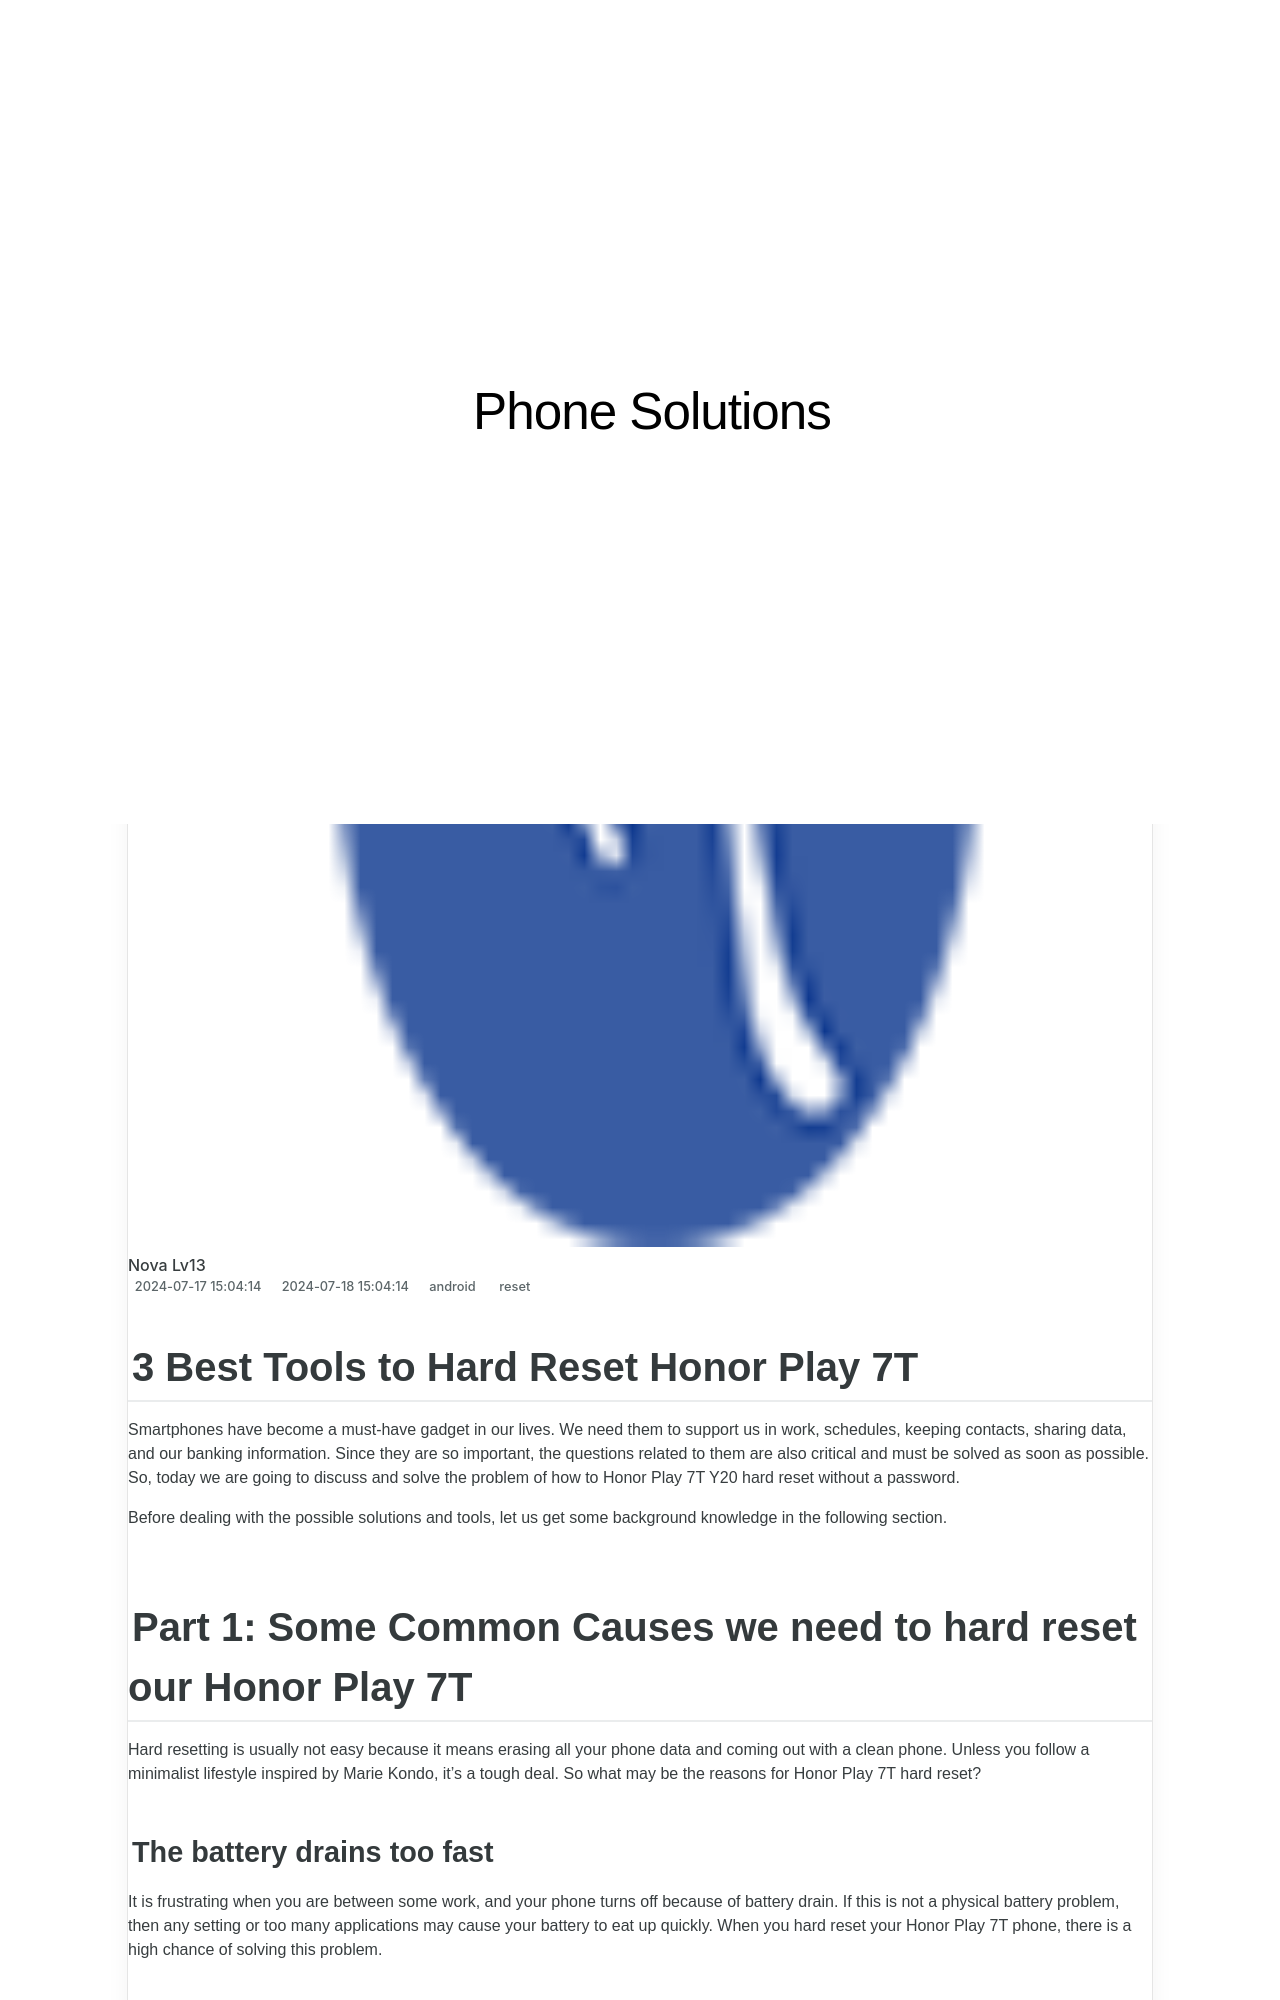

repository: techidaily/site-phone-solutions · page: 3-best-tools-to-hard-reset-honor-play-7t-drfone-by-drfone-reset-android-reset-android/index.html · generator: jekyll

---
title: 3 Best Tools to Hard Reset Honor Play 7T | Dr.fone
date: 2024-07-17T15:04:14.877Z
updated: 2024-07-18T15:04:14.877Z
tags: 
  - reset
categories:
  - android
description: This article describes 3 Best Tools to Hard Reset Honor Play 7T
excerpt: This article describes 3 Best Tools to Hard Reset Honor Play 7T
keywords: Honor Play 7T factory reset,soft reset,factory reset,Honor Play 7T hard reset,hard reset,Honor Play 7T soft reset
thumbnail: https://thmb.techidaily.com/056b5dc5bf38553fc5e62980ac558058cdfef6fae043dca04e140a16eeec969f.jpg
---

## 3 Best Tools to Hard Reset Honor Play 7T

Smartphones have become a must-have gadget in our lives. We need them to support us in work, schedules, keeping contacts, sharing data, and our banking information. Since they are so important, the questions related to them are also critical and must be solved as soon as possible. So, today we are going to discuss and solve the problem of how to Honor Play 7T Y20 hard reset without a password.

Before dealing with the possible solutions and tools, let us get some background knowledge in the following section.

## Part 1: Some Common Causes we need to hard reset our Honor Play 7T

Hard resetting is usually not easy because it means erasing all your phone data and coming out with a clean phone. Unless you follow a minimalist lifestyle inspired by Marie Kondo, it's a tough deal. So what may be the reasons for Honor Play 7T hard reset?
